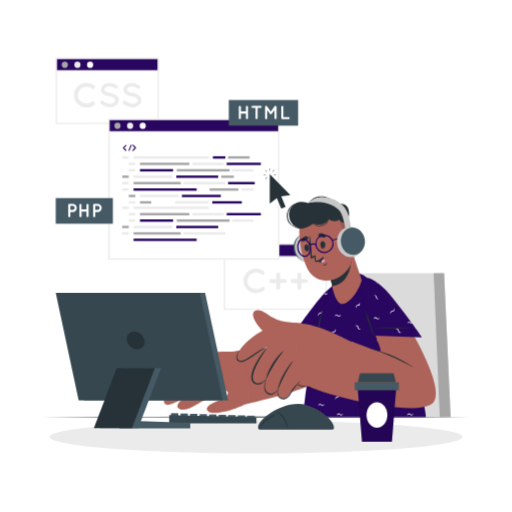
t = 0.00 s
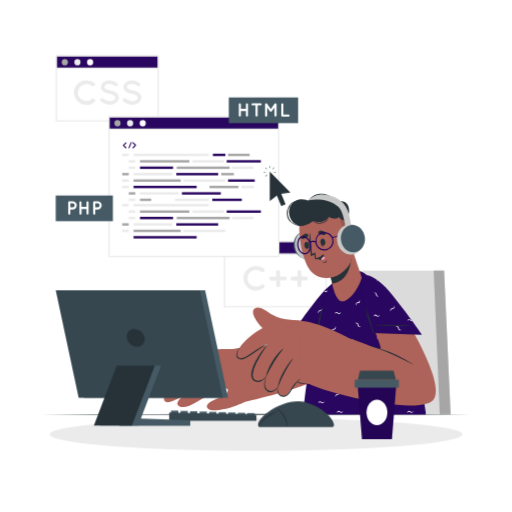
t = 0.75 s
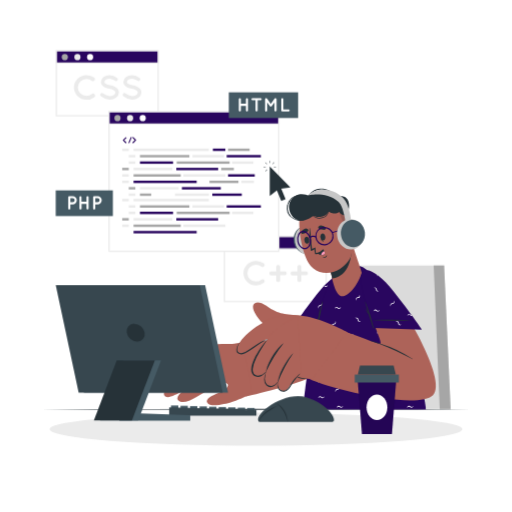
t = 2.25 s
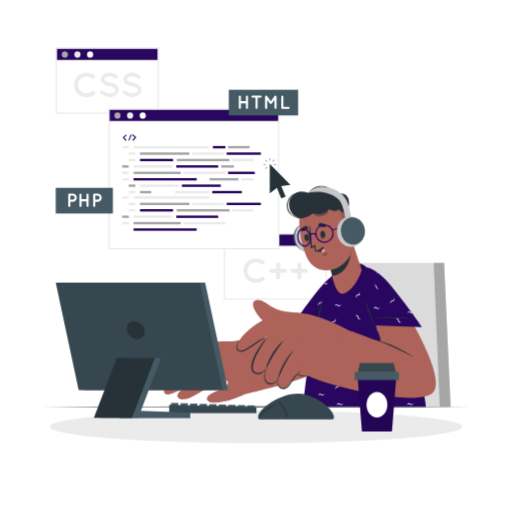
t = 3.00 s
t = 3.75 s: frame unchanged from t = 2.25 s, image omitted
t = 5.25 s: frame unchanged from t = 0.75 s, image omitted

The animated SVG that drew these frames (rendered in a browser with its animation timeline set to each time). Animation: 1 CSS @keyframes rule; one cycle of 6.00 s, repeats indefinitely.

<svg class="animated" id="freepik_stories-programmer" xmlns="http://www.w3.org/2000/svg" viewBox="0 0 500 500" version="1.1" xmlns:xlink="http://www.w3.org/1999/xlink" xmlns:svgjs="http://svgjs.com/svgjs"><style>svg#freepik_stories-programmer:not(.animated) .animable {opacity: 0;}svg#freepik_stories-programmer.animated #freepik--Shadow--inject-620 {animation: 6s Infinite  linear floating;animation-delay: 0s;}svg#freepik_stories-programmer.animated #freepik--Chair--inject-620 {animation: 6s Infinite  linear floating;animation-delay: 0s;}svg#freepik_stories-programmer.animated #freepik--Desk--inject-620 {animation: 6s Infinite  linear floating;animation-delay: 0s;}svg#freepik_stories-programmer.animated #freepik--Screens--inject-620 {animation: 6s Infinite  linear floating;animation-delay: 0s;}svg#freepik_stories-programmer.animated #freepik--Character--inject-620 {animation: 6s Infinite  linear floating;animation-delay: 0s;}svg#freepik_stories-programmer.animated #freepik--Device--inject-620 {animation: 6s Infinite  linear floating;animation-delay: 0s;}svg#freepik_stories-programmer.animated #freepik--Coffee--inject-620 {animation: 6s Infinite  linear floating;animation-delay: 0s;}            @keyframes floating {                0% {                    opacity: 1;                    transform: translateY(0px);                }                50% {                    transform: translateY(-10px);                }                100% {                    opacity: 1;                    transform: translateY(0px);                }            }        </style><g id="freepik--Shadow--inject-620" class="animable animator-active" style="transform-origin: 250px 426.67px;"><ellipse cx="250" cy="426.67" rx="201.54" ry="16.06" style="fill: rgb(235, 235, 235); transform-origin: 250px 426.67px;" id="elw2bwynen0z" class="animable"></ellipse></g><g id="freepik--Chair--inject-620" class="animable animator-active" style="transform-origin: 379.48px 336.99px;"><polygon points="440.04 407.23 318.92 407.23 343.07 266.75 433.64 266.75 440.04 407.23" style="fill: rgb(219, 219, 219); transform-origin: 379.48px 336.99px;" id="elu0yendkgn3i" class="animable"></polygon><polygon points="440.04 407.23 429.42 407.23 423.46 266.75 433.64 266.75 440.04 407.23" style="fill: rgb(166, 166, 166); transform-origin: 431.75px 336.99px;" id="el1u3h28xczjx" class="animable"></polygon></g><g id="freepik--Desk--inject-620" class="animable animator-active" style="transform-origin: 250px 407.23px;"><polygon points="40.74 407.23 93.06 406.99 145.37 406.9 250 406.73 354.63 406.9 406.94 406.99 459.26 407.23 406.94 407.48 354.63 407.56 250 407.73 145.37 407.56 93.06 407.48 40.74 407.23" style="fill: rgb(38, 50, 56); transform-origin: 250px 407.23px;" id="elszv59jldpj" class="animable"></polygon></g><g id="freepik--Screens--inject-620" class="animable animator-active" style="transform-origin: 186.82px 179.55px;"><rect x="55.06" y="57.16" width="99.38" height="63.4" style="fill: rgb(255, 255, 255); transform-origin: 104.75px 88.86px;" id="elbx07lwisqc9" class="animable"></rect><path d="M155.06,121.18H54.43V56.53H155.06Zm-99.38-1.25h98.13V57.79H55.68Z" style="fill: rgb(235, 235, 235); transform-origin: 104.745px 88.855px;" id="elzwhbxpgc14" class="animable"></path><rect x="55.06" y="57.16" width="99.38" height="11.99" style="fill: rgb(41, 6, 95); transform-origin: 104.75px 63.155px;" id="elvj5h55pezr" class="animable"></rect><path d="M155.06,69.78H54.43V56.53H155.06ZM55.68,68.52h98.13V57.79H55.68Z" style="fill: rgb(235, 235, 235); transform-origin: 104.745px 63.155px;" id="el1552jz9l9a2" class="animable"></path><path d="M66.31,63.24a3,3,0,1,1-3-3A3,3,0,0,1,66.31,63.24Z" style="fill: rgb(166, 166, 166); transform-origin: 63.31px 63.24px;" id="elbcb5s6cfy37" class="animable"></path><path d="M78.63,63.24a3,3,0,1,1-3-3A3,3,0,0,1,78.63,63.24Z" style="fill: rgb(235, 235, 235); transform-origin: 75.63px 63.24px;" id="elv52f00ei5ze" class="animable"></path><path d="M91,63.24a3,3,0,1,1-3-3A3,3,0,0,1,91,63.24Z" style="fill: rgb(255, 255, 255); transform-origin: 88px 63.24px;" id="elwjj9qzr6fp" class="animable"></path><path d="M72.21,92.85a12.26,12.26,0,0,1,12.25-12,12.5,12.5,0,0,1,7.72,2.61,1.92,1.92,0,0,1-2.34,3,8.29,8.29,0,0,0-5.38-1.84,8.89,8.89,0,0,0-6,2.4A8.26,8.26,0,0,0,76,92.85a8.1,8.1,0,0,0,2.44,5.81,8.85,8.85,0,0,0,6,2.41,8.41,8.41,0,0,0,5.38-1.84,2,2,0,0,1,2.67.37,2,2,0,0,1-.33,2.67,12.5,12.5,0,0,1-7.72,2.61A12.21,12.21,0,0,1,72.21,92.85Z" style="fill: rgb(235, 235, 235); transform-origin: 82.5331px 92.865px;" id="elbpglcdezr4o" class="animable"></path><path d="M98.25,99.07a1.74,1.74,0,0,1,2.44-.24,10.87,10.87,0,0,0,6.38,2.57,7.21,7.21,0,0,0,4.17-1.23,3,3,0,0,0,1.44-2.41,1.94,1.94,0,0,0-.3-1.07,3.3,3.3,0,0,0-1-1,13.42,13.42,0,0,0-4.57-1.57h-.07a17.9,17.9,0,0,1-4.3-1.3,7.14,7.14,0,0,1-3.11-2.6,5.17,5.17,0,0,1-.77-2.74,6.21,6.21,0,0,1,2.67-4.88A9.92,9.92,0,0,1,107,80.83a13,13,0,0,1,7.28,2.68,1.72,1.72,0,0,1,.47,2.37,1.69,1.69,0,0,1-2.37.5c-1.71-1.14-3.34-2.14-5.38-2.14a6.44,6.44,0,0,0-3.74,1.13A2.68,2.68,0,0,0,102,87.48a1.57,1.57,0,0,0,.24.93,3,3,0,0,0,.9.87,11.39,11.39,0,0,0,4.17,1.47h.07a19.8,19.8,0,0,1,4.61,1.4,7.78,7.78,0,0,1,3.33,2.78,5.32,5.32,0,0,1,.81,2.83,6.47,6.47,0,0,1-2.88,5.18,10.42,10.42,0,0,1-6.17,1.9,14.31,14.31,0,0,1-8.55-3.34A1.76,1.76,0,0,1,98.25,99.07Z" style="fill: rgb(235, 235, 235); transform-origin: 107.009px 92.8354px;" id="el4azyp6y95yu" class="animable"></path><path d="M120.19,99.07a1.74,1.74,0,0,1,2.44-.24A10.81,10.81,0,0,0,129,101.4a7.24,7.24,0,0,0,4.18-1.23,3,3,0,0,0,1.43-2.41,1.94,1.94,0,0,0-.3-1.07,3.25,3.25,0,0,0-1-1,13.5,13.5,0,0,0-4.57-1.57h-.07a18.12,18.12,0,0,1-4.31-1.3,7.11,7.11,0,0,1-3.1-2.6,5.17,5.17,0,0,1-.77-2.74,6.18,6.18,0,0,1,2.67-4.88,9.92,9.92,0,0,1,5.78-1.77,13.06,13.06,0,0,1,7.28,2.68,1.72,1.72,0,0,1,.46,2.37,1.69,1.69,0,0,1-2.37.5c-1.7-1.14-3.34-2.14-5.37-2.14a6.41,6.41,0,0,0-3.74,1.13,2.68,2.68,0,0,0-1.27,2.11,1.65,1.65,0,0,0,.23.93,3.26,3.26,0,0,0,.9.87,11.45,11.45,0,0,0,4.18,1.47h.06a19.5,19.5,0,0,1,4.61,1.4,7.81,7.81,0,0,1,3.34,2.78,5.4,5.4,0,0,1,.8,2.83,6.46,6.46,0,0,1-2.87,5.18,10.47,10.47,0,0,1-6.18,1.9,14.37,14.37,0,0,1-8.55-3.34A1.77,1.77,0,0,1,120.19,99.07Z" style="fill: rgb(235, 235, 235); transform-origin: 128.937px 92.8353px;" id="el1zijzm267js" class="animable"></path><rect x="219.2" y="238.54" width="99.38" height="63.4" style="fill: rgb(255, 255, 255); transform-origin: 268.89px 270.24px;" id="elcga6bnrdhcd" class="animable"></rect><path d="M319.21,302.57H218.57V237.91H319.21Zm-99.38-1.26H318V239.17H219.83Z" style="fill: rgb(235, 235, 235); transform-origin: 268.89px 270.24px;" id="el3bckwo3boxc" class="animable"></path><rect x="219.2" y="238.54" width="99.38" height="11.99" style="fill: rgb(41, 6, 95); transform-origin: 268.89px 244.535px;" id="elx74pvu7mxuk" class="animable"></rect><path d="M319.21,251.16H218.57V237.91H319.21Zm-99.38-1.26H318V239.17H219.83Z" style="fill: rgb(235, 235, 235); transform-origin: 268.89px 244.535px;" id="elv98etcvht6k" class="animable"></path><path d="M230.46,244.62a3,3,0,1,1-3-3A3,3,0,0,1,230.46,244.62Z" style="fill: rgb(166, 166, 166); transform-origin: 227.46px 244.62px;" id="el32a313ki4li" class="animable"></path><path d="M242.78,244.62a3,3,0,1,1-3-3A3,3,0,0,1,242.78,244.62Z" style="fill: rgb(235, 235, 235); transform-origin: 239.78px 244.62px;" id="elwctx3olw4ko" class="animable"></path><path d="M255.1,244.62a3,3,0,1,1-3-3A3,3,0,0,1,255.1,244.62Z" style="fill: rgb(255, 255, 255); transform-origin: 252.1px 244.62px;" id="elqcen640s8c" class="animable"></path><path d="M237.76,274.24a12.25,12.25,0,0,1,12.25-12,12.49,12.49,0,0,1,7.72,2.6,2,2,0,0,1,.33,2.67,2,2,0,0,1-2.67.37A8.35,8.35,0,0,0,250,266a8.85,8.85,0,0,0-6,2.41,8.24,8.24,0,0,0-2.44,5.81,8.13,8.13,0,0,0,2.44,5.81,8.84,8.84,0,0,0,6,2.4,8.37,8.37,0,0,0,5.38-1.84,2,2,0,0,1,2.67.37,2,2,0,0,1-.33,2.67,12.5,12.5,0,0,1-7.72,2.61A12.21,12.21,0,0,1,237.76,274.24Z" style="fill: rgb(235, 235, 235); transform-origin: 248.093px 274.24px;" id="elkpknl54mrkc" class="animable"></path><path d="M269.78,276.34H265a1.84,1.84,0,1,1,0-3.67h4.74V268a1.9,1.9,0,1,1,3.8,0v4.64h4.75a1.84,1.84,0,0,1,0,3.67h-4.75V281a1.9,1.9,0,1,1-3.8,0Z" style="fill: rgb(235, 235, 235); transform-origin: 271.51px 274.5px;" id="elbnkxlyur35a" class="animable"></path><path d="M290.48,276.34h-4.74a1.84,1.84,0,1,1,0-3.67h4.74V268a1.88,1.88,0,0,1,1.9-1.91,1.91,1.91,0,0,1,1.91,1.91v4.64H299a1.84,1.84,0,0,1,0,3.67h-4.74V281a1.91,1.91,0,0,1-1.91,1.91,1.88,1.88,0,0,1-1.9-1.91Z" style="fill: rgb(235, 235, 235); transform-origin: 292.235px 274.5px;" id="elehtop24sgei" class="animable"></path><rect x="106.49" y="116.73" width="165.74" height="136.11" style="fill: rgb(255, 255, 255); transform-origin: 189.36px 184.785px;" id="el71vgp8ftynj" class="animable"></rect><path d="M272.86,253.48h-167V116.11h167Zm-165.74-1.26H271.6V117.36H107.12Z" style="fill: rgb(235, 235, 235); transform-origin: 189.36px 184.795px;" id="elsas9ibptw5" class="animable"></path><rect x="106.49" y="116.73" width="165.74" height="11.99" style="fill: rgb(41, 6, 95); transform-origin: 189.36px 122.725px;" id="elf2h025in5hk" class="animable"></rect><path d="M272.86,129.35h-167V116.11h167Zm-165.74-1.26H271.6V117.36H107.12Z" style="fill: rgb(235, 235, 235); transform-origin: 189.36px 122.73px;" id="elih0wwulo2t" class="animable"></path><path d="M117.74,122.82a3,3,0,1,1-3-3A3,3,0,0,1,117.74,122.82Z" style="fill: rgb(166, 166, 166); transform-origin: 114.74px 122.82px;" id="elucu7omcaj1" class="animable"></path><path d="M130.06,122.82a3,3,0,1,1-3-3A3,3,0,0,1,130.06,122.82Z" style="fill: rgb(235, 235, 235); transform-origin: 127.06px 122.82px;" id="el2t1ncv4j8d7" class="animable"></path><path d="M142.39,122.82a3,3,0,1,1-3-3A3,3,0,0,1,142.39,122.82Z" style="fill: rgb(255, 255, 255); transform-origin: 139.39px 122.82px;" id="eli7t1v6h1w6b" class="animable"></path><rect x="119.35" y="152.57" width="6.41" height="2.34" style="fill: rgb(235, 235, 235); transform-origin: 122.555px 153.74px;" id="eljiyrriovgf9" class="animable"></rect><rect x="130.43" y="152.57" width="73.53" height="2.34" style="fill: rgb(235, 235, 235); transform-origin: 167.195px 153.74px;" id="el2qmckq4z9xl" class="animable"></rect><rect x="207.9" y="152.57" width="12.17" height="2.34" style="fill: rgb(41, 6, 95); transform-origin: 213.985px 153.74px;" id="eljicbff5kjxj" class="animable"></rect><rect x="235.74" y="183.9" width="12.18" height="2.34" style="fill: rgb(235, 235, 235); transform-origin: 241.83px 185.07px;" id="el67tfrqviym2" class="animable"></rect><rect x="222.72" y="152.57" width="21.05" height="2.34" style="fill: rgb(166, 166, 166); transform-origin: 233.245px 153.74px;" id="elvbzwpx2t0m" class="animable"></rect><rect x="125.76" y="158.84" width="6.41" height="2.34" style="fill: rgb(235, 235, 235); transform-origin: 128.965px 160.01px;" id="elafmrtf3m7ti" class="animable"></rect><rect x="136.68" y="158.84" width="48.25" height="2.34" style="fill: rgb(166, 166, 166); transform-origin: 160.805px 160.01px;" id="ela80137vgfdt" class="animable"></rect><rect x="204.6" y="183.9" width="28.25" height="2.34" style="fill: rgb(166, 166, 166); transform-origin: 218.725px 185.07px;" id="elo8fbdvsw5lb" class="animable"></rect><rect x="130.43" y="177.64" width="46.09" height="2.34" style="fill: rgb(166, 166, 166); transform-origin: 153.475px 178.81px;" id="elzsxmhpu8m7" class="animable"></rect><rect x="136.68" y="165.1" width="32.33" height="2.34" style="fill: rgb(41, 6, 95); transform-origin: 152.845px 166.27px;" id="elbjhp4wzre8t" class="animable"></rect><rect x="216.04" y="171.37" width="12.33" height="2.34" style="fill: rgb(166, 166, 166); transform-origin: 222.205px 172.54px;" id="elv28x9g7zzcc" class="animable"></rect><rect x="172.6" y="165.1" width="51.63" height="2.34" style="fill: rgb(166, 166, 166); transform-origin: 198.415px 166.27px;" id="elzfyp02x6b5d" class="animable"></rect><rect x="130.43" y="183.9" width="61.63" height="2.34" style="fill: rgb(41, 6, 95); transform-origin: 161.245px 185.07px;" id="eltb4dot7sl8b" class="animable"></rect><rect x="221.36" y="158.84" width="33.4" height="2.34" style="fill: rgb(41, 6, 95); transform-origin: 238.06px 160.01px;" id="el9kfvylrihkb" class="animable"></rect><rect x="187.96" y="158.84" width="30.75" height="2.34" style="fill: rgb(235, 235, 235); transform-origin: 203.335px 160.01px;" id="elv8m7qqm2n2" class="animable"></rect><rect x="226.66" y="165.1" width="20.75" height="2.34" style="fill: rgb(235, 235, 235); transform-origin: 237.035px 166.27px;" id="eludaydhp1aph" class="animable"></rect><rect x="125.76" y="165.1" width="6.41" height="2.34" style="fill: rgb(235, 235, 235); transform-origin: 128.965px 166.27px;" id="elkz5o5ok41pq" class="animable"></rect><rect x="119.35" y="171.37" width="6.41" height="2.34" style="fill: rgb(166, 166, 166); transform-origin: 122.555px 172.54px;" id="elndllrpfgrz" class="animable"></rect><rect x="130.43" y="171.37" width="37.88" height="2.34" style="fill: rgb(235, 235, 235); transform-origin: 149.37px 172.54px;" id="eli6r8m5vt77k" class="animable"></rect><rect x="136.68" y="190.17" width="37.88" height="2.34" style="fill: rgb(235, 235, 235); transform-origin: 155.62px 191.34px;" id="elmjgb123gubm" class="animable"></rect><rect x="207.32" y="196.44" width="28.8" height="2.34" style="fill: rgb(41, 6, 95); transform-origin: 221.72px 197.61px;" id="el98xujku5p19" class="animable"></rect><rect x="177.64" y="190.17" width="37.99" height="2.34" style="fill: rgb(41, 6, 95); transform-origin: 196.635px 191.34px;" id="el8ncq33lm50n" class="animable"></rect><rect x="170.94" y="196.44" width="33.07" height="2.34" style="fill: rgb(235, 235, 235); transform-origin: 187.475px 197.61px;" id="els24729blhcb" class="animable"></rect><rect x="136.68" y="196.44" width="10.97" height="2.34" style="fill: rgb(166, 166, 166); transform-origin: 142.165px 197.61px;" id="elezhavxotjlh" class="animable"></rect><rect x="179.13" y="177.64" width="40.94" height="2.34" style="fill: rgb(235, 235, 235); transform-origin: 199.6px 178.81px;" id="el7ltcyqqjvt" class="animable"></rect><rect x="222.72" y="177.64" width="26.05" height="2.34" style="fill: rgb(41, 6, 95); transform-origin: 235.745px 178.81px;" id="elmj9qurzloek" class="animable"></rect><rect x="172.16" y="171.37" width="40.89" height="2.34" style="fill: rgb(41, 6, 95); transform-origin: 192.605px 172.54px;" id="eltaqz7mkuph" class="animable"></rect><rect x="119.35" y="177.64" width="6.41" height="2.34" style="fill: rgb(235, 235, 235); transform-origin: 122.555px 178.81px;" id="elhs3c93yppb" class="animable"></rect><rect x="119.35" y="183.9" width="6.41" height="2.34" style="fill: rgb(235, 235, 235); transform-origin: 122.555px 185.07px;" id="eldm050ieed4v" class="animable"></rect><rect x="125.76" y="190.17" width="6.41" height="2.34" style="fill: rgb(166, 166, 166); transform-origin: 128.965px 191.34px;" id="el6p9iau1b1nn" class="animable"></rect><rect x="125.76" y="196.44" width="6.41" height="2.34" style="fill: rgb(235, 235, 235); transform-origin: 128.965px 197.61px;" id="el3z29zg047no" class="animable"></rect><rect x="119.35" y="201.68" width="6.41" height="2.34" style="fill: rgb(235, 235, 235); transform-origin: 122.555px 202.85px;" id="elsf2h1kv8lj" class="animable"></rect><rect x="130.43" y="201.68" width="73.53" height="2.34" style="fill: rgb(235, 235, 235); transform-origin: 167.195px 202.85px;" id="elqps6ckj7fc" class="animable"></rect><rect x="125.76" y="207.95" width="6.41" height="2.34" style="fill: rgb(235, 235, 235); transform-origin: 128.965px 209.12px;" id="elr4ac7jyx36i" class="animable"></rect><rect x="136.68" y="207.95" width="48.25" height="2.34" style="fill: rgb(166, 166, 166); transform-origin: 160.805px 209.12px;" id="elukvei6347i" class="animable"></rect><rect x="130.43" y="226.75" width="46.09" height="2.34" style="fill: rgb(166, 166, 166); transform-origin: 153.475px 227.92px;" id="ellzwfnclyur" class="animable"></rect><rect x="136.68" y="214.22" width="32.33" height="2.34" style="fill: rgb(41, 6, 95); transform-origin: 152.845px 215.39px;" id="elo2btx8kxtr" class="animable"></rect><rect x="172.6" y="214.22" width="51.63" height="2.34" style="fill: rgb(166, 166, 166); transform-origin: 198.415px 215.39px;" id="el7v22jxmorf7" class="animable"></rect><rect x="130.43" y="233.01" width="61.63" height="2.34" style="fill: rgb(41, 6, 95); transform-origin: 161.245px 234.18px;" id="elxzahszu0nb" class="animable"></rect><rect x="221.36" y="207.95" width="33.4" height="2.34" style="fill: rgb(41, 6, 95); transform-origin: 238.06px 209.12px;" id="elwf9afu4l89" class="animable"></rect><rect x="187.96" y="207.95" width="30.75" height="2.34" style="fill: rgb(235, 235, 235); transform-origin: 203.335px 209.12px;" id="el5p0jxcf6iw8" class="animable"></rect><rect x="226.66" y="214.22" width="20.75" height="2.34" style="fill: rgb(235, 235, 235); transform-origin: 237.035px 215.39px;" id="ele4vdrjyd54p" class="animable"></rect><rect x="125.76" y="214.22" width="6.41" height="2.34" style="fill: rgb(235, 235, 235); transform-origin: 128.965px 215.39px;" id="elmurbmwvvnuc" class="animable"></rect><rect x="119.35" y="220.48" width="6.41" height="2.34" style="fill: rgb(166, 166, 166); transform-origin: 122.555px 221.65px;" id="el9nc10d6evxe" class="animable"></rect><rect x="130.43" y="220.48" width="37.88" height="2.34" style="fill: rgb(235, 235, 235); transform-origin: 149.37px 221.65px;" id="elpyegijs3zrf" class="animable"></rect><rect x="179.13" y="226.75" width="40.94" height="2.34" style="fill: rgb(235, 235, 235); transform-origin: 199.6px 227.92px;" id="el4zak1w43i1c" class="animable"></rect><rect x="172.16" y="220.48" width="40.89" height="2.34" style="fill: rgb(41, 6, 95); transform-origin: 192.605px 221.65px;" id="el3g5dkpos2sx" class="animable"></rect><rect x="119.35" y="226.75" width="6.41" height="2.34" style="fill: rgb(235, 235, 235); transform-origin: 122.555px 227.92px;" id="eluwp4my2y0hk" class="animable"></rect><path d="M123.31,146.41a.56.56,0,0,1,0,.79.57.57,0,0,1-.79,0l-2.47-2.51a.08.08,0,0,1,0-.05l0,0a.21.21,0,0,1,0-.07l0,0a.15.15,0,0,1,0-.06s0,0,0,0v-.06s0,0,0-.06,0,0,0,0v-.06s0,0,0,0a.2.2,0,0,1,0-.07h0s0-.07,0-.08,0,0,0,0a.12.12,0,0,1,.06-.06l2.47-2.51a.57.57,0,0,1,.79,0,.56.56,0,0,1,0,.79l-2.08,2.1Z" style="fill: rgb(41, 6, 95); transform-origin: 121.79px 144.405px;" id="elyjl2fd0jgf" class="animable"></path><path d="M125.55,146.69l2.16-5.13a.48.48,0,1,1,.89.37l-2.16,5.14a.49.49,0,0,1-.45.29.35.35,0,0,1-.17,0A.47.47,0,0,1,125.55,146.69Z" style="fill: rgb(41, 6, 95); transform-origin: 127.065px 144.317px;" id="elndwxcui83b" class="animable"></path><path d="M132.85,144.62h0a.17.17,0,0,1-.06.06l-2.47,2.51a.61.61,0,0,1-.4.16.57.57,0,0,1-.39-.16.56.56,0,0,1,0-.79l2.08-2.11-2.08-2.1a.56.56,0,0,1,0-.79.57.57,0,0,1,.79,0l2.47,2.51a.12.12,0,0,1,.06.06s0,0,0,0a.35.35,0,0,1,.05.08h0a.26.26,0,0,0,0,.08s0,0,0,0v.06s0,0,0,0v.12s0,0,0,0a.41.41,0,0,0,0,.08v0Z" style="fill: rgb(41, 6, 95); transform-origin: 131.133px 144.295px;" id="elzjvzziwol8" class="animable"></path><rect x="223.43" y="97.65" width="67.7" height="25.07" style="fill: rgb(69, 90, 100); transform-origin: 257.28px 110.185px;" id="elqyx4ef61myn" class="animable"></rect><path d="M233.2,115.38V104.26a1,1,0,0,1,1-1,1,1,0,0,1,1.06,1v4.52h4.88v-4.52a1,1,0,0,1,1-1,1,1,0,0,1,1.06,1v11.12a1,1,0,0,1-1.06,1,1,1,0,0,1-1-1v-4.52h-4.88v4.52a1,1,0,0,1-1.06,1A1,1,0,0,1,233.2,115.38Z" style="fill: rgb(255, 255, 255); transform-origin: 237.7px 109.82px;" id="eliksw5vjeyxp" class="animable"></path><path d="M254.62,105.32h-3v10.06a1,1,0,1,1-2.08,0V105.32h-3a1,1,0,0,1-1-1.06,1,1,0,0,1,1-1h8a1,1,0,0,1,1,1A1.06,1.06,0,0,1,254.62,105.32Z" style="fill: rgb(255, 255, 255); transform-origin: 250.539px 109.84px;" id="eldaibxgui92g" class="animable"></path><path d="M270.11,104.26v11.12a1.07,1.07,0,0,1-1.06,1,1,1,0,0,1-1-1v-7.93l-2.72,3.77a1,1,0,0,1-.84.43h0a1.08,1.08,0,0,1-.87-.43l-2.69-3.77v7.93a1,1,0,0,1-2.09,0V104.26a1,1,0,0,1,1-1h.06a1,1,0,0,1,.83.43l3.75,5.2,3.75-5.2a1,1,0,0,1,.85-.43h0A1.07,1.07,0,0,1,270.11,104.26Z" style="fill: rgb(255, 255, 255); transform-origin: 264.475px 109.842px;" id="elx77rbmpmkc" class="animable"></path><path d="M274.67,115.38V104.26a1,1,0,0,1,1-1,1,1,0,0,1,1.05,1v10.06h5.11a1.05,1.05,0,0,1,0,2.1h-6.16A1,1,0,0,1,274.67,115.38Z" style="fill: rgb(255, 255, 255); transform-origin: 278.775px 109.839px;" id="eluz68rmd72e" class="animable"></path><rect x="54.43" y="193.41" width="55.79" height="25.07" style="fill: rgb(69, 90, 100); transform-origin: 82.325px 205.945px;" id="elired6wa9m5j" class="animable"></rect><path d="M71,207.06H68.71v4.09a1,1,0,0,1-2.09,0V200a1,1,0,0,1,1-1H71a4,4,0,1,1,0,8.06ZM68.71,205H71a1.94,1.94,0,1,0,0-3.88H68.71Z" style="fill: rgb(255, 255, 255); transform-origin: 70.825px 205.597px;" id="elqjgpt44uq8" class="animable"></path><path d="M77.6,211.15V200a1,1,0,0,1,1-1,1,1,0,0,1,1,1v4.52h4.88V200a1,1,0,0,1,1-1,1,1,0,0,1,1.06,1v11.12a1,1,0,0,1-1.06,1,1,1,0,0,1-1-1v-4.52H79.69v4.52a1,1,0,0,1-1,1A1,1,0,0,1,77.6,211.15Z" style="fill: rgb(255, 255, 255); transform-origin: 82.07px 205.561px;" id="elcv5xaq3mvnm" class="animable"></path><path d="M95.37,207.06H93.05v4.09a1,1,0,0,1-2.09,0V200a1,1,0,0,1,1-1h3.37a4,4,0,1,1,0,8.06ZM93.05,205h2.32a1.94,1.94,0,1,0,0-3.88H93.05Z" style="fill: rgb(255, 255, 255); transform-origin: 95.16px 205.597px;" id="elz2g1ryqia2f" class="animable"></path><polygon points="274.67 191.78 278.9 202 274.67 203.75 270.42 193.46 263.43 198.88 263.43 170.09 283.59 190.45 274.67 191.78" style="fill: rgb(38, 50, 56); transform-origin: 273.51px 186.92px;" id="eld624qu3jo66" class="animable"></polygon><path d="M263.43,167a3.94,3.94,0,0,1-.26-1.45,3.71,3.71,0,0,1,.26-1.45,3.7,3.7,0,0,1,.25,1.45A3.92,3.92,0,0,1,263.43,167Z" style="fill: rgb(38, 50, 56); transform-origin: 263.425px 165.55px;" id="elrzad9aftnzm" class="animable"></path><path d="M260.93,168a4,4,0,0,1-1.2-.84,3.6,3.6,0,0,1-.84-1.21,3.84,3.84,0,0,1,1.2.85A3.56,3.56,0,0,1,260.93,168Z" style="fill: rgb(38, 50, 56); transform-origin: 259.91px 166.975px;" id="elxugyk3dcy6" class="animable"></path><path d="M259.9,170.47a4.15,4.15,0,0,1-2.89,0,4.3,4.3,0,0,1,2.89,0Z" style="fill: rgb(38, 50, 56); transform-origin: 258.455px 170.475px;" id="eltg43dn3u76j" class="animable"></path><path d="M260.93,173a3.56,3.56,0,0,1-.84,1.2,3.84,3.84,0,0,1-1.2.85,3.6,3.6,0,0,1,.84-1.21A4,4,0,0,1,260.93,173Z" style="fill: rgb(38, 50, 56); transform-origin: 259.91px 174.025px;" id="el8i52puquu6w" class="animable"></path><path d="M267,170.47a4.33,4.33,0,0,1,2.9,0,4.17,4.17,0,0,1-2.9,0Z" style="fill: rgb(38, 50, 56); transform-origin: 268.45px 170.475px;" id="elz34rkm2jlzf" class="animable"></path><path d="M265.92,168a3.86,3.86,0,0,1,.84-1.2,3.77,3.77,0,0,1,1.21-.85,4.15,4.15,0,0,1-2.05,2Z" style="fill: rgb(38, 50, 56); transform-origin: 266.945px 166.975px;" id="elwwicqksax1a" class="animable"></path></g><g id="freepik--Character--inject-620" class="animable animator-active" style="transform-origin: 289.82px 299.472px;"><path d="M339.37,290.42C331.66,324,316.05,366.51,304,375.09c-9.72,6.92-60.75,19.1-63.59,19.41-7.05.71-21-49.05-13.66-51.07,9.21-2.55,52.93-3.91,55.42-6.46s18.49-24.22,36.51-49.19C331.1,270.53,344.15,269.59,339.37,290.42Z" style="fill: rgb(173, 99, 89); transform-origin: 282.528px 334.66px;" id="elxyzrrdzh35q" class="animable"></path><path d="M246.05,391.77c-.84.42-12.75,6.41-20.12,8.55-5.49,1.59-21.44,5.75-23.79-.12-1.61-4,7.47-7.56,13.84-10.22,3.36-1.39,7.5-4.91,6.51-7.06-1.73-3.78-10.37,0-16.05,3.31-11,6.39-25.63,17.88-32.34,12.3-2.53-2.1.41-5.94,4.72-9.7-7,4.38-14.45,8-17.36,5.75-1.66-1.27-1.74-3-.81-5-2.16.7-4.07.56-5.4-.84-2.27-2.38-1.17-5.89,1.32-9.49a2.71,2.71,0,0,1-2.06-1.36c-4.82-7.34,19.27-28.41,27.61-30.38,24.51-5.83,50.58-3.7,50.58-3.7C242.33,351.5,246.07,391.75,246.05,391.77Z" style="fill: rgb(173, 99, 89); transform-origin: 199.964px 373.335px;" id="el5mn1n4xefp" class="animable"></path><path d="M210,369.2a41.48,41.48,0,0,0-16.35,6.29c-6.22,4.11-10.34,8.91-15.55,13.74a.15.15,0,0,0,.19.22c2.48-2.3,12.78-10.94,15.44-12.9A39.57,39.57,0,0,1,210,369.3C210.09,369.29,210.07,369.19,210,369.2Z" style="fill: rgb(38, 50, 56); transform-origin: 194.067px 379.333px;" id="elr2gelydcc5d" class="animable"></path><path d="M205.44,358.8c-6.44,1.76-13,3.54-19,6.59-6.55,3.33-11.67,8.77-16.7,14q-4.54,4.71-8.86,9.63c-.12.13.06.35.19.21q7.66-8.1,15.81-15.74a52.51,52.51,0,0,1,17.35-10.94c3.69-1.4,7.47-2.52,11.25-3.64C205.53,358.89,205.51,358.78,205.44,358.8Z" style="fill: rgb(38, 50, 56); transform-origin: 183.174px 374.036px;" id="el11aub72baov" class="animable"></path><path d="M198.56,349.7c-6.26,1.29-11.72,2.39-17.27,5.74-7.33,4.44-14.42,11.92-16.9,14.58-2.75,2.93-5.39,6-8,9-.11.12.11.31.22.18a209,209,0,0,1,19.09-18.91,41.55,41.55,0,0,1,10.68-6.94,73.46,73.46,0,0,1,12.18-3.61S198.58,349.7,198.56,349.7Z" style="fill: rgb(38, 50, 56); transform-origin: 177.464px 364.472px;" id="eldvrn1y66bsa" class="animable"></path><path d="M282.54,332.07l47-2s8.54-23.31,11.68-44-14.49-13.27-31.94,9S282.54,332.07,282.54,332.07Z" style="fill: rgb(41, 6, 95); transform-origin: 312.063px 302.976px;" id="eljsk3y6a6e9" class="animable"></path><path d="M297.93,318c.32-.09.64-.12,1-.19a1.91,1.91,0,0,1,2.32,1.86,1.49,1.49,0,0,0,.69,1.29,1.72,1.72,0,0,0,.79.27c.32.06.64.1,1,.19-.32.09-.64.13-1,.2a1.82,1.82,0,0,1-1.07-.11,2,2,0,0,1-1.2-1.82,1.46,1.46,0,0,0-.73-1.25,1.75,1.75,0,0,0-.8-.24C298.57,318.14,298.25,318.1,297.93,318ZM331,289.44a1.89,1.89,0,0,1,.81.25,1.48,1.48,0,0,1,.73,1.25,2,2,0,0,0,1.2,1.82,1.81,1.81,0,0,0,1.07.1c.32-.06.64-.1,1-.19-.32-.09-.64-.13-1-.19a1.68,1.68,0,0,1-.79-.27,1.52,1.52,0,0,1-.69-1.29,2,2,0,0,0-1.26-1.79,2,2,0,0,0-1.07-.07c-.32.06-.64.1-.95.19C330.37,289.34,330.69,289.38,331,289.44Zm1.2,18.33a1.81,1.81,0,0,1-.75.39,1.45,1.45,0,0,1-1.39-.36,2,2,0,0,0-2.14-.45,1.9,1.9,0,0,0-.83.69c-.18.27-.38.52-.54.81.29-.16.54-.36.81-.54a1.87,1.87,0,0,1,.75-.37,1.51,1.51,0,0,1,1.4.43,1.92,1.92,0,0,0,3-.33c.18-.27.38-.53.54-.82C332.73,307.39,332.48,307.59,332.21,307.77Zm-12.78-21.38a2,2,0,0,1-.75.4,1.5,1.5,0,0,1-1.4-.37l-.25-.22c-.19.19-.37.38-.55.58a1.26,1.26,0,0,1,.26.21,2,2,0,0,0,2.16.38,1.92,1.92,0,0,0,.8-.71c.18-.27.38-.52.54-.81C320,286,319.7,286.21,319.43,286.39ZM314.11,304a1.93,1.93,0,0,1-.24.81,1.5,1.5,0,0,1-1.25.73,2,2,0,0,0-1.83,1.2,1.87,1.87,0,0,0-.1,1.06c.07.32.1.64.19,1,.09-.32.13-.64.2-1a1.89,1.89,0,0,1,.26-.79,1.51,1.51,0,0,1,1.29-.68,2,2,0,0,0,1.8-1.26,2.09,2.09,0,0,0,.07-1.07c-.07-.32-.11-.64-.2-1C314.21,303.36,314.18,303.68,314.11,304Zm13.46,17.91a1.8,1.8,0,0,1-.24.81,1.48,1.48,0,0,1-1.25.73,2,2,0,0,0-1.82,1.19,1.83,1.83,0,0,0-.11,1.07c.07.32.11.64.2,1,.09-.32.13-.64.19-1a1.77,1.77,0,0,1,.27-.79,1.49,1.49,0,0,1,1.29-.68,2,2,0,0,0,1.79-1.26,2,2,0,0,0,.07-1.07c-.06-.32-.1-.64-.19-1C327.68,321.27,327.64,321.59,327.57,321.91Z" style="fill: rgb(255, 255, 255); transform-origin: 316.87px 306.28px;" id="eluk2xgoga74" class="animable"></path><path d="M331.17,319.87c-10.17-.26-20.37.19-30.54.84q-4.32.29-8.62.76c-.08,0-.09.13,0,.13,5.08,0,10.16-.17,15.24-.32s10.2-.36,15.29-.65c2.88-.17,5.75-.34,8.62-.57C331.29,320.05,331.3,319.87,331.17,319.87Z" style="fill: rgb(38, 50, 56); transform-origin: 311.604px 320.698px;" id="elqu4ym4zka7h" class="animable"></path><path d="M295.73,407.23h120c1.32-2.42-18.36-107.57-58.84-137.18-9-6.56-24.91-2.34-29.34,4.05C305.31,306.2,295.73,407.23,295.73,407.23Z" style="fill: rgb(41, 6, 95); transform-origin: 355.761px 336.992px;" id="elbwf1o58widk" class="animable"></path><path d="M346.64,318c.32-.09.64-.12,1-.19a1.91,1.91,0,0,1,2.32,1.86,1.49,1.49,0,0,0,.69,1.29,1.77,1.77,0,0,0,.79.27c.32.06.64.1,1,.19-.32.09-.64.13-1,.2a1.83,1.83,0,0,1-1.07-.11,2,2,0,0,1-1.2-1.82,1.46,1.46,0,0,0-.73-1.25,1.72,1.72,0,0,0-.8-.24C347.28,318.14,347,318.1,346.64,318Zm18.65,63.47a1.84,1.84,0,0,1,.8.25,1.45,1.45,0,0,1,.73,1.24,2,2,0,0,0,1.2,1.83,1.9,1.9,0,0,0,1.07.1c.32-.06.64-.1,1-.19-.32-.09-.64-.13-1-.2a1.65,1.65,0,0,1-.79-.26,1.52,1.52,0,0,1-.69-1.29,1.94,1.94,0,0,0-1.26-1.79,1.86,1.86,0,0,0-1.06-.07c-.32.06-.64.1-1,.19C364.65,381.38,365,381.42,365.29,381.48Zm22-59.85a1.75,1.75,0,0,1,.8.24,1.46,1.46,0,0,1,.73,1.25,2,2,0,0,0,1.2,1.82,1.82,1.82,0,0,0,1.07.11c.32-.07.64-.11,1-.2-.32-.09-.64-.13-1-.19a1.72,1.72,0,0,1-.79-.27,1.49,1.49,0,0,1-.69-1.29,1.91,1.91,0,0,0-2.32-1.86c-.32.07-.64.1-1,.19C386.67,321.52,387,321.56,387.31,321.63ZM331,289.44a1.89,1.89,0,0,1,.81.25,1.48,1.48,0,0,1,.73,1.25,2,2,0,0,0,1.2,1.82,1.81,1.81,0,0,0,1.07.1c.32-.06.64-.1,1-.19-.32-.09-.64-.13-1-.19a1.68,1.68,0,0,1-.79-.27,1.52,1.52,0,0,1-.69-1.29,2,2,0,0,0-1.26-1.79,2,2,0,0,0-1.07-.07c-.32.06-.64.1-.95.19C330.37,289.34,330.69,289.38,331,289.44Zm34.65-.72a1.93,1.93,0,0,1,.81.24,1.5,1.5,0,0,1,.73,1.25,2,2,0,0,0,1.2,1.83,1.9,1.9,0,0,0,1.07.1c.31-.07.63-.11.95-.19-.32-.09-.64-.13-.95-.2a1.89,1.89,0,0,1-.8-.26,1.51,1.51,0,0,1-.68-1.29,2,2,0,0,0-1.26-1.8,2,2,0,0,0-1.07-.07c-.32.07-.64.11-1,.2C365,288.61,365.34,288.65,365.66,288.72Zm-43.15,56a1.93,1.93,0,0,1,.81.24,1.49,1.49,0,0,1,.72,1.25,2,2,0,0,0,1.2,1.83,1.9,1.9,0,0,0,1.07.1c.32-.06.64-.1,1-.19-.32-.09-.64-.13-1-.2a1.76,1.76,0,0,1-.79-.26,1.52,1.52,0,0,1-.69-1.29,1.93,1.93,0,0,0-1.26-1.79,1.85,1.85,0,0,0-1.06-.07c-.32.06-.64.1-1,.19C321.87,344.58,322.19,344.62,322.51,344.68Zm37.78,58a1.89,1.89,0,0,1,.81.24,1.5,1.5,0,0,1,.73,1.25A2,2,0,0,0,363,406a1.9,1.9,0,0,0,1.07.1c.32-.07.64-.11,1-.2-.32-.09-.64-.12-1-.19a1.68,1.68,0,0,1-.79-.27,1.49,1.49,0,0,1-.69-1.28,1.92,1.92,0,0,0-2.33-1.87c-.32.07-.63.11-1,.2C359.66,402.55,360,402.59,360.29,402.66Zm-18.6-31.15a1.8,1.8,0,0,1,.81.24,1.45,1.45,0,0,1,.72,1.25,2,2,0,0,0,1.2,1.82,1.83,1.83,0,0,0,1.07.11c.32-.07.64-.11,1-.2-.32-.09-.64-.13-1-.19a1.77,1.77,0,0,1-.79-.27A1.46,1.46,0,0,1,344,373a1.92,1.92,0,0,0-2.33-1.86c-.32.06-.64.1-1,.19C341.05,371.4,341.37,371.44,341.69,371.51Zm-42.6,31.93a1.77,1.77,0,0,1-.79-.27,1.46,1.46,0,0,1-.68-1.29,2,2,0,0,0-1.14-1.73c0,.26-.06.5-.08.74a1.38,1.38,0,0,1,.42,1,2,2,0,0,0,1.2,1.82,1.83,1.83,0,0,0,1.07.11c.32-.07.64-.11,1-.2C299.73,403.54,299.41,403.5,299.09,403.44Zm8.18-26.27a1.8,1.8,0,0,1,.81.24,1.48,1.48,0,0,1,.73,1.25,2,2,0,0,0,1.2,1.82,1.82,1.82,0,0,0,1.07.11c.32-.07.63-.11.95-.2-.32-.09-.63-.13-.95-.19a1.68,1.68,0,0,1-.79-.27,1.47,1.47,0,0,1-.69-1.29,2,2,0,0,0-1.26-1.79,2,2,0,0,0-1.07-.07c-.32.07-.64.1-1,.19C306.63,377.06,307,377.1,307.27,377.17Zm50.26-31.73a1.93,1.93,0,0,1,.81.25,1.48,1.48,0,0,1,.73,1.25,2,2,0,0,0,1.2,1.82,1.79,1.79,0,0,0,1.06.1c.32-.06.64-.1,1-.19-.32-.09-.64-.13-1-.19a1.77,1.77,0,0,1-.79-.27,1.51,1.51,0,0,1-.68-1.29,2,2,0,0,0-1.26-1.79,2,2,0,0,0-1.07-.07c-.32.06-.64.1-1,.19C356.89,345.34,357.21,345.38,357.53,345.44Zm44,42.66a1.88,1.88,0,0,1,.8.24,1.48,1.48,0,0,1,.73,1.25,2,2,0,0,0,1.2,1.83,1.9,1.9,0,0,0,1.07.1c.32-.07.64-.11,1-.2-.32-.09-.64-.12-1-.19a1.72,1.72,0,0,1-.79-.27,1.49,1.49,0,0,1-.69-1.28,1.91,1.91,0,0,0-2.32-1.87c-.32.07-.64.11-1,.2C400.91,388,401.23,388,401.55,388.1Zm-17.48-26a1.89,1.89,0,0,1,.81.24,1.5,1.5,0,0,1,.73,1.25,2,2,0,0,0,1.2,1.83,1.9,1.9,0,0,0,1.07.1c.32-.07.64-.1,1-.19-.32-.09-.64-.13-1-.2a1.68,1.68,0,0,1-.79-.26,1.52,1.52,0,0,1-.69-1.29,2,2,0,0,0-1.26-1.79,2,2,0,0,0-1.07-.08c-.32.07-.63.11-.95.2C383.44,362,383.75,362,384.07,362.06Zm-51.86-54.29a1.81,1.81,0,0,1-.75.39,1.45,1.45,0,0,1-1.39-.36,2,2,0,0,0-2.14-.45,1.9,1.9,0,0,0-.83.69c-.18.27-.38.52-.54.81.29-.16.54-.36.81-.54a1.87,1.87,0,0,1,.75-.37,1.51,1.51,0,0,1,1.4.43,1.92,1.92,0,0,0,3-.33c.18-.27.38-.53.54-.82C332.73,307.39,332.48,307.59,332.21,307.77ZM383.92,345a1.86,1.86,0,0,1-.74.4,1.5,1.5,0,0,1-1.4-.37,2,2,0,0,0-2.13-.44,1.88,1.88,0,0,0-.83.68c-.18.27-.38.52-.54.81.29-.16.54-.36.81-.54a1.81,1.81,0,0,1,.75-.37,1.49,1.49,0,0,1,1.39.43,1.93,1.93,0,0,0,3-.33c.18-.27.38-.52.54-.81C384.45,344.6,384.2,344.8,383.92,345Zm-32.27-69.29a1.87,1.87,0,0,1-.74.4,1.45,1.45,0,0,1-1.4-.37,2,2,0,0,0-2.14-.44,1.88,1.88,0,0,0-.83.68c-.18.28-.38.53-.54.82.29-.16.55-.36.82-.54a1.78,1.78,0,0,1,.74-.37,1.52,1.52,0,0,1,1.4.42,1.91,1.91,0,0,0,3-.32c.18-.28.38-.53.54-.82C352.18,275.32,351.92,275.51,351.65,275.69ZM351,296.22a1.89,1.89,0,0,1-.25.8,1.46,1.46,0,0,1-1.25.73,2,2,0,0,0-1.82,1.2,1.9,1.9,0,0,0-.11,1.07c.07.32.11.64.2,1,.09-.32.13-.64.19-1a1.72,1.72,0,0,1,.27-.79,1.52,1.52,0,0,1,1.29-.69,1.91,1.91,0,0,0,1.86-2.32c-.06-.32-.1-.64-.19-1C351.12,295.58,351.08,295.9,351,296.22Zm-7.62,56.22a1.89,1.89,0,0,1-.25.81,1.48,1.48,0,0,1-1.25.73,2,2,0,0,0-1.82,1.2,1.9,1.9,0,0,0-.1,1.07c.06.32.1.64.19,1,.09-.32.13-.64.2-1a1.58,1.58,0,0,1,.26-.79,1.52,1.52,0,0,1,1.29-.69,2,2,0,0,0,1.79-1.26,1.89,1.89,0,0,0,.07-1.07c-.06-.31-.1-.63-.19-.95C343.5,351.81,343.46,352.13,343.4,352.44Zm39.9-49h-.16a2,2,0,0,0-1.83,1.2,1.9,1.9,0,0,0-.1,1.07c.06.32.1.64.19,1,.09-.32.13-.64.2-1a1.72,1.72,0,0,1,.26-.79,1.52,1.52,0,0,1,1.29-.69,1.54,1.54,0,0,0,.52-.09ZM383,394.28a1.8,1.8,0,0,1-.24.81,1.48,1.48,0,0,1-1.25.73,2,2,0,0,0-1.82,1.2,1.9,1.9,0,0,0-.11,1.07c.07.32.11.64.2,1,.09-.31.13-.63.19-1a1.68,1.68,0,0,1,.27-.79,1.47,1.47,0,0,1,1.29-.69,2,2,0,0,0,1.79-1.26,2,2,0,0,0,.07-1.07c-.06-.32-.1-.64-.19-1C383.13,393.64,383.09,394,383,394.28Zm17.17-51a.3.3,0,0,1,0,.08,1.46,1.46,0,0,1-1.25.73,2,2,0,0,0-1.82,1.2,1.83,1.83,0,0,0-.11,1.07c.07.32.11.64.2,1,.09-.32.13-.64.19-1a1.77,1.77,0,0,1,.27-.79,1.49,1.49,0,0,1,1.29-.69,2,2,0,0,0,1.54-.79h0ZM312.4,354.46a1.84,1.84,0,0,1-.24.8,1.48,1.48,0,0,1-1.25.73,2,2,0,0,0-1.83,1.2,1.9,1.9,0,0,0-.1,1.07c.07.32.1.64.19,1,.09-.32.13-.64.2-1a1.84,1.84,0,0,1,.26-.79,1.52,1.52,0,0,1,1.29-.69,2,2,0,0,0,1.8-1.26,2.05,2.05,0,0,0,.07-1.06c-.07-.32-.11-.64-.2-1C312.5,353.82,312.47,354.14,312.4,354.46Zm2.11-50.39-.51,1.67a1.83,1.83,0,0,0,.43-.67A2,2,0,0,0,314.51,304.07Zm18-32.87a1.89,1.89,0,0,1-.25.81,1.48,1.48,0,0,1-1.25.73,2,2,0,0,0-1.82,1.2,1.9,1.9,0,0,0-.11,1.07c.07.32.11.64.2,1,.09-.32.13-.64.19-1a1.68,1.68,0,0,1,.27-.79,1.52,1.52,0,0,1,1.29-.69,2,2,0,0,0,1.79-1.26,2,2,0,0,0,.07-1.07c-.06-.31-.1-.63-.19-.95C332.62,270.57,332.58,270.89,332.52,271.2Zm-4.95,50.71a1.8,1.8,0,0,1-.24.81,1.48,1.48,0,0,1-1.25.73,2,2,0,0,0-1.82,1.19,1.83,1.83,0,0,0-.11,1.07c.07.32.11.64.2,1,.09-.32.13-.64.19-1a1.77,1.77,0,0,1,.27-.79,1.49,1.49,0,0,1,1.29-.68,2,2,0,0,0,1.79-1.26,2,2,0,0,0,.07-1.07c-.06-.32-.1-.64-.19-1C327.68,321.27,327.64,321.59,327.57,321.91Zm44.37,6.82a1.84,1.84,0,0,1-.24.8,1.48,1.48,0,0,1-1.25.73,2,2,0,0,0-1.83,1.2,1.9,1.9,0,0,0-.1,1.07c.07.32.1.64.19,1,.09-.32.13-.64.2-1a1.89,1.89,0,0,1,.26-.79,1.52,1.52,0,0,1,1.29-.69,2,2,0,0,0,1.8-1.26,2.05,2.05,0,0,0,.07-1.06c-.07-.32-.11-.64-.2-1C372,328.09,372,328.41,371.94,328.73Zm-41,56.94a1.84,1.84,0,0,1-.25.8,1.46,1.46,0,0,1-1.25.73,2,2,0,0,0-1.82,1.2,1.82,1.82,0,0,0-.1,1.07c.06.32.1.64.19,1,.09-.32.13-.64.19-1a1.77,1.77,0,0,1,.27-.79,1.52,1.52,0,0,1,1.29-.69,1.91,1.91,0,0,0,1.86-2.32c-.06-.32-.1-.64-.19-1C331,385,331,385.35,330.94,385.67Zm34.41-74.54a1.86,1.86,0,0,1,.74-.4,1.5,1.5,0,0,1,1.4.37,2,2,0,0,0,2.13.45,1.9,1.9,0,0,0,.83-.69c.18-.27.38-.52.54-.81-.29.16-.54.36-.81.54a1.81,1.81,0,0,1-.75.37,1.49,1.49,0,0,1-1.39-.43,1.93,1.93,0,0,0-3,.33c-.18.27-.38.52-.54.81C364.82,311.51,365.07,311.31,365.35,311.13Zm-25.89,23.44a1.81,1.81,0,0,1,.75-.39,1.47,1.47,0,0,1,1.4.36,2,2,0,0,0,2.13.45,1.9,1.9,0,0,0,.83-.69c.18-.27.38-.52.54-.81-.29.16-.54.36-.81.54a1.81,1.81,0,0,1-.75.37,1.52,1.52,0,0,1-1.4-.43,1.92,1.92,0,0,0-3,.33c-.18.27-.38.53-.54.82C338.94,335,339.19,334.75,339.46,334.57Zm-17.53,34.54a2,2,0,0,1,.74-.4,1.5,1.5,0,0,1,1.4.37,2,2,0,0,0,2.14.44,1.88,1.88,0,0,0,.83-.68c.18-.27.38-.53.54-.82-.29.17-.54.36-.82.54a1.57,1.57,0,0,1-.74.37,1.48,1.48,0,0,1-1.4-.42,2,2,0,0,0-2.16-.38,1.92,1.92,0,0,0-.8.71c-.18.27-.38.52-.54.81C321.41,369.49,321.66,369.29,321.93,369.11ZM329.51,405a1.84,1.84,0,0,1,.74-.39,1.47,1.47,0,0,1,1.4.36,2,2,0,0,0,2.14.45,1.9,1.9,0,0,0,.83-.69c.18-.27.38-.52.54-.81-.29.16-.54.36-.82.54a1.78,1.78,0,0,1-.74.37,1.5,1.5,0,0,1-1.4-.43,1.92,1.92,0,0,0-3,.33c-.18.27-.38.53-.54.81C329,405.37,329.24,405.17,329.51,405Zm33.93-39.43a1.86,1.86,0,0,1,.74-.4,1.5,1.5,0,0,1,1.4.37,2,2,0,0,0,2.14.44,1.85,1.85,0,0,0,.82-.68c.18-.27.38-.53.55-.82-.29.17-.55.36-.82.54a1.6,1.6,0,0,1-.75.37,1.46,1.46,0,0,1-1.39-.42,2,2,0,0,0-2.16-.38,1.89,1.89,0,0,0-.81.71c-.18.27-.37.52-.54.81C362.91,365.94,363.17,365.74,363.44,365.56Zm23.35,14.29a2,2,0,0,1,.74-.4,1.5,1.5,0,0,1,1.4.37,2,2,0,0,0,2.14.44,1.88,1.88,0,0,0,.83-.68c.18-.27.38-.52.54-.81-.29.16-.54.36-.82.54a1.78,1.78,0,0,1-.74.37,1.5,1.5,0,0,1-1.4-.43,1.92,1.92,0,0,0-3,.33c-.18.27-.38.52-.54.81C386.26,380.23,386.52,380,386.79,379.85ZM347.51,390.7a1.93,1.93,0,0,1,.74-.4,1.5,1.5,0,0,1,1.4.37,2,2,0,0,0,2.14.44,1.88,1.88,0,0,0,.83-.68c.18-.27.37-.53.54-.82-.29.17-.55.37-.82.55a1.76,1.76,0,0,1-.75.37,1.49,1.49,0,0,1-1.39-.43,2,2,0,0,0-2.16-.38,2,2,0,0,0-.8.71c-.18.27-.38.52-.55.81C347,391.08,347.24,390.88,347.51,390.7ZM398.17,405a1.84,1.84,0,0,1,.74-.39,1.47,1.47,0,0,1,1.4.36,2,2,0,0,0,2.14.45,1.9,1.9,0,0,0,.83-.69c.18-.27.38-.52.54-.81-.29.16-.54.36-.82.54a1.78,1.78,0,0,1-.74.37,1.51,1.51,0,0,1-1.4-.43,1.92,1.92,0,0,0-3,.33c-.18.27-.38.53-.54.81C397.65,405.37,397.9,405.17,398.17,405Zm9-38.84a1.46,1.46,0,0,1-.63-.38,1.92,1.92,0,0,0-3,.33c-.18.27-.38.52-.54.81.29-.16.54-.36.81-.54a2,2,0,0,1,.74-.4,1.5,1.5,0,0,1,1.4.37,2,2,0,0,0,1.39.59Zm-95.85,29.49a2,2,0,0,1,.74-.4,1.5,1.5,0,0,1,1.4.37,2,2,0,0,0,2.14.45,1.9,1.9,0,0,0,.83-.69c.18-.27.38-.52.54-.81-.29.16-.54.36-.82.54a1.78,1.78,0,0,1-.74.37,1.51,1.51,0,0,1-1.4-.43,1.92,1.92,0,0,0-3,.33c-.18.27-.38.53-.54.81C310.84,396,311.09,395.82,311.36,395.64Zm-2.89-60.25a1.75,1.75,0,0,1,.74-.4,1.45,1.45,0,0,1,1.4.37,2,2,0,0,0,2.14.44,1.85,1.85,0,0,0,.82-.68c.18-.28.38-.53.55-.82-.29.16-.55.36-.82.54a1.56,1.56,0,0,1-.75.37,1.48,1.48,0,0,1-1.39-.42,2,2,0,0,0-2.16-.38,1.94,1.94,0,0,0-.81.7c-.18.28-.37.53-.54.82C307.94,335.77,308.2,335.57,308.47,335.39Z" style="fill: rgb(255, 255, 255); transform-origin: 351.865px 338.193px;" id="el2h7v0cqn2nu" class="animable"></path><path d="M314.8,302.07q-1.65,6-3.2,12c.13-1.75.32-3.49.55-5.23,0-.1-.14-.15-.17,0a37.94,37.94,0,0,0-.71,6.55q-1.86,7.25-3.48,14.55c-2.05,9.33-3.88,18.74-5.4,28.17-.85,5.33-1.51,10.68-2.42,16,0,.1.14.14.16,0,.83-4.71,1.94-9.39,3-14.07s2-9.3,3-13.95c1.94-9.37,4-18.71,5.92-28.07,1.09-5.28,2.1-10.57,3.19-15.84A.2.2,0,0,0,314.8,302.07Z" style="fill: rgb(38, 50, 56); transform-origin: 307.608px 338.05px;" id="elgj8wj07ddt" class="animable"></path><path d="M310.11,239.78c1.33,7.28-2.77,14.13-9.16,15.3s-12.64-3.79-14-11.07,2.76-14.14,9.15-15.3S308.78,232.5,310.11,239.78Z" style="fill: rgb(69, 90, 100); transform-origin: 298.525px 241.896px;" id="elw6zdf2anqpg" class="animable"></path><path d="M313.94,239.55c1.48,8.1-3.08,15.72-10.18,17s-14.07-4.21-15.55-12.31,3.08-15.72,10.18-17S312.46,231.45,313.94,239.55Z" style="fill: rgb(199, 199, 199); transform-origin: 301.075px 241.895px;" id="el0d8bgeo6gv2" class="animable"></path><path d="M334.21,296.71c7.24,0,16.45-13.36,19-23,.17-.66-7.88-23.33-9-28-.23-1-27.49,14.18-27.49,14.18s5.24,9.07,7.16,17.2C324.06,277.82,327.21,296.74,334.21,296.71Z" style="fill: rgb(173, 99, 89); transform-origin: 334.966px 271.186px;" id="elo0bx2s52hqn" class="animable"></path><path d="M327.25,278.86a16.44,16.44,0,0,1-2.89.53c-.12-.57-.22-1.05-.29-1.42a.11.11,0,0,0,0-.05.59.59,0,0,0,0-.13c0-.14-.05-.29-.09-.44a.29.29,0,0,0,0-.09l0-.12a48.47,48.47,0,0,0-1.64-5.36,84.89,84.89,0,0,0-4.46-9.91q-.21-.4-.39-.72l-.64-1.18,0,0h0l.72-.41,1-.53,0,0,.64-.35.79-.44.73-.4.14-.08,1-.52.22-.12.95-.52.5-.27,1.54-.84,1.18-.64,1-.54,3.42-1.84,1.1-.6,3.95-2.08.85-.44L337,249l.67-.35,1.44-.73.88-.44c.43-.22.83-.41,1.21-.59.19-.1.38-.18.55-.26.52-.25,1-.45,1.34-.6l.24-.1h0C343.67,253.85,343,274.64,327.25,278.86Z" style="fill: rgb(38, 50, 56); transform-origin: 330.119px 262.66px;" id="elqi8f1odue0b" class="animable"></path><path d="M336.06,210.67c6.45,9.09,10.85,40.07,5.83,49-7.28,12.92-24.05,19.51-36.25,9.65-11.82-9.55-16.83-50-10.77-58.64C303.79,198,326.52,197.26,336.06,210.67Z" style="fill: rgb(173, 99, 89); transform-origin: 318.175px 237.48px;" id="elyofqng96adp" class="animable"></path><path d="M313,238c0-.09.17.07.18.16.24,2.09.87,4.45,2.86,4.87.06,0,.07.12,0,.12C313.64,243.19,312.84,240.05,313,238Z" style="fill: rgb(38, 50, 56); transform-origin: 314.535px 240.562px;" id="elk8o32iwyue8" class="animable"></path><path d="M314.49,235.57c3.32-.74,4.57,6,1.49,6.64S311.71,236.2,314.49,235.57Z" style="fill: rgb(38, 50, 56); transform-origin: 315.334px 238.883px;" id="eltdx9j2xo1fp" class="animable"></path><path d="M301.56,240.48c0-.08-.14.12-.13.21.46,2.06.63,4.49-1.12,5.53-.05,0,0,.14,0,.12C302.58,245.59,302.32,242.36,301.56,240.48Z" style="fill: rgb(38, 50, 56); transform-origin: 301.195px 243.402px;" id="elkcrk2dzos0g" class="animable"></path><path d="M299.31,238.66c-3.38.37-2.4,7.1.74,6.76S302.14,238.35,299.31,238.66Z" style="fill: rgb(38, 50, 56); transform-origin: 299.581px 242.041px;" id="elehfv8h5olgm" class="animable"></path><path d="M316.56,232a25.17,25.17,0,0,1-2.76-.43,4.48,4.48,0,0,1-2.74-1,1.46,1.46,0,0,1-.09-1.76,3.59,3.59,0,0,1,3.47-1,5.26,5.26,0,0,1,3.38,1.68A1.53,1.53,0,0,1,316.56,232Z" style="fill: rgb(38, 50, 56); transform-origin: 314.447px 229.852px;" id="eliwxf7y8sprb" class="animable"></path><path d="M296.09,235.77a26.4,26.4,0,0,0,2.53-1.18,4.56,4.56,0,0,0,2.35-1.71,1.44,1.44,0,0,0-.41-1.71,3.56,3.56,0,0,0-3.61,0,5.16,5.16,0,0,0-2.78,2.56A1.53,1.53,0,0,0,296.09,235.77Z" style="fill: rgb(38, 50, 56); transform-origin: 297.572px 233.268px;" id="elomgnmnaaom" class="animable"></path><path d="M319,256.77c-.4.58-.77,1.34-1.51,1.54a5.56,5.56,0,0,1-2.33-.1.07.07,0,0,0-.07.12,2.83,2.83,0,0,0,2.84.63,2.24,2.24,0,0,0,1.29-2.13C319.23,256.7,319.06,256.69,319,256.77Z" style="fill: rgb(38, 50, 56); transform-origin: 317.142px 257.912px;" id="elpte9ncg17t" class="animable"></path><path d="M315.67,251a7.18,7.18,0,0,1-4.13,4,8.92,8.92,0,0,1-2.51.59,2.89,2.89,0,0,1-.5,0,3.45,3.45,0,0,1-.46,0,.53.53,0,0,1-.51-.38v0a1.36,1.36,0,0,1,0-.21v0l0-.18c-.34-1.59-.64-4-.64-4-.53.4-3.25,2.29-3.36,1.45-.88-7-1.86-14.74-1.26-21.87a.2.2,0,0,1,.39,0c1.11,6.68,1,13.5,2.05,20.22a12.43,12.43,0,0,1,3.14-1.63c.24,0,.49,4.75.7,5.45l0,.08c2.74-.16,4.61-1.35,6.88-3.64C315.57,250.68,315.76,250.79,315.67,251Z" style="fill: rgb(38, 50, 56); transform-origin: 308.904px 242.923px;" id="eluyej3xdqvfm" class="animable"></path><path d="M309.82,254.6a8.55,8.55,0,0,0,3.83,2,3.84,3.84,0,0,0,2.32-.29c1.57-.74,1.33-2.27.78-3.51a9,9,0,0,0-1.11-1.85A11,11,0,0,1,309.82,254.6Z" style="fill: rgb(38, 50, 56); transform-origin: 313.494px 253.808px;" id="elxqs8sds0wpr" class="animable"></path><path d="M313.65,256.57a3.84,3.84,0,0,0,2.32-.29c1.57-.74,1.33-2.27.78-3.51C315,253.29,313.48,254.82,313.65,256.57Z" style="fill: rgb(255, 153, 186); transform-origin: 315.403px 254.703px;" id="el5g25ei1gy6c" class="animable"></path><g id="elbvji9tqgy7i"><path d="M334.9,223.68c2.06,2.61,6.56,8.87,8.09,8.95-1.58-10.09-4.15-18.9-8.17-23.59a20.94,20.94,0,0,0-5.91-4.77C329.49,206.93,332.71,221,334.9,223.68Z" style="fill: rgb(38, 50, 56); opacity: 0.2; transform-origin: 335.95px 218.45px;" class="animable"></path></g><path d="M304.84,217.55a10,10,0,0,0,9.48,2.35,10.24,10.24,0,0,0,7.14-7,.08.08,0,0,1,.16,0,10.14,10.14,0,0,1-7.07,7.69,10.33,10.33,0,0,1-9.88-3A.12.12,0,0,1,304.84,217.55Z" style="fill: rgb(38, 50, 56); transform-origin: 313.145px 216.839px;" id="elue3vf6devjp" class="animable"></path><path d="M312.38,191.78c5.79-.52,11.45,2.08,14,5.78a11.24,11.24,0,0,1,1.9,7.16c0,.1-.21.1-.21,0a12.35,12.35,0,0,0-7-10.44,15.89,15.89,0,0,0-14.18-.1A10,10,0,0,0,302,199.1c-.09.22-.54.13-.47-.09C302.66,195.22,307.14,192.26,312.38,191.78Z" style="fill: rgb(38, 50, 56); transform-origin: 314.918px 198.254px;" id="el0lw0widts6g" class="animable"></path><path d="M280.25,208.08a12.8,12.8,0,0,1,4.66-7.46c3.29-2.59,7.34-2.72,11.35-2.76.11,0,.12.17,0,.17-3.42.05-6.89.3-9.82,2.24a12.55,12.55,0,0,0-5.11,6.74,12.29,12.29,0,0,0,6.76,14.59,12.46,12.46,0,0,0,9.89-.11c.12-.05.24.12.11.18a12.54,12.54,0,0,1-17.85-13.59Z" style="fill: rgb(38, 50, 56); transform-origin: 289.084px 210.407px;" id="el0da7la4oj7u" class="animable"></path><path d="M339.29,217.29s4.27-11-1-16.4c-3-3.08-11.55-1.63-11.55-1.63A15.64,15.64,0,0,0,316,193.84c-7.4-.81-15.48,4.41-15.48,4.41s-7.31-3.12-13.3,1.3c-8.34,6.16-5.62,19.65,3.89,23,6.69,2.33,14.61-4.27,14.61-4.27.84,0,9.89,4.11,15.4-4.18,0,0,5.73,4,10,.23A7.58,7.58,0,0,0,339.29,217.29Z" style="fill: rgb(38, 50, 56); transform-origin: 311.584px 208.401px;" id="elbjft4iiyq15" class="animable"></path><path d="M317.34,247.11a9,9,0,0,1-9.56-8.45h0a9,9,0,1,1,11.77,8A8.91,8.91,0,0,1,317.34,247.11ZM309,238.58a7.81,7.81,0,1,0,7.32-8.28,8.07,8.07,0,0,0-1.91.36A7.84,7.84,0,0,0,309,238.58Z" style="fill: rgb(41, 6, 95); transform-origin: 316.763px 238.115px;" id="elkseopzcwexo" class="animable"></path><path d="M298.63,250.72c-3.63.71-7.37-2.68-8.32-7.56a10.77,10.77,0,0,1,.65-6.56,5.63,5.63,0,0,1,9.45-1.85,10.78,10.78,0,0,1,3.08,5.82c.9,4.62-1,9-4.29,10A4.74,4.74,0,0,1,298.63,250.72Zm-6.57-13.61a9.52,9.52,0,0,0-.57,5.82c.83,4.22,3.93,7.19,6.91,6.61s4.73-4.5,3.91-8.73a9.65,9.65,0,0,0-2.72-5.18,4.82,4.82,0,0,0-4.2-1.43,2.36,2.36,0,0,0-.44.11A5,5,0,0,0,292.06,237.11Z" style="fill: rgb(41, 6, 95); transform-origin: 296.891px 241.861px;" id="elju0s5yy19lj" class="animable"></path><path d="M308.28,239.62l.59-1.05c-1.57-.87-5-1.78-6.68,1l1,.64C304.74,237.72,308.14,239.55,308.28,239.62Z" style="fill: rgb(41, 6, 95); transform-origin: 305.53px 238.956px;" id="eltts9xvnnmcg" class="animable"></path><path d="M348.18,234.17l.95-.75c-.35-.44-3.5-4.3-6.23-4.21-2.54.09-18.12,4.68-18.78,4.88l.34,1.16c4.47-1.33,16.51-4.77,18.48-4.84C344.74,230.36,347.33,233.11,348.18,234.17Z" style="fill: rgb(41, 6, 95); transform-origin: 336.625px 232.229px;" id="eluutmf8j2rgk" class="animable"></path><path d="M337.75,236.56S341.44,225,346.49,226s4.34,16.37-.14,19.83a5.39,5.39,0,0,1-7.76-.62Z" style="fill: rgb(173, 99, 89); transform-origin: 343.875px 236.566px;" id="elg82b1fwwphn" class="animable"></path><path d="M346.18,230.4c.08,0,.13.08.07.13-3.11,2.54-3.95,6.42-4.2,10.24.65-1.64,1.86-2.81,4-2.1.12,0,.07.21,0,.22a3.33,3.33,0,0,0-3.15,2.19,15.77,15.77,0,0,0-.79,3.34c-.07.37-.69.38-.68,0v-.09C339.91,239.8,341.46,232.37,346.18,230.4Z" style="fill: rgb(38, 50, 56); transform-origin: 343.572px 237.551px;" id="elwqcsaalcacs" class="animable"></path><path d="M343.33,227.8s-.72-16.19-6.41-24.52c-6.34-9.28-23.84-15.49-36.36-5,0,0,18.18-4.73,30.09,6.45,5.47,5.14,7.37,24.12,7.37,24.12Z" style="fill: rgb(199, 199, 199); transform-origin: 321.945px 210.827px;" id="elk2vpvepodbl" class="animable"></path><g id="el3b2hj9uikxx"><ellipse cx="342.21" cy="236.27" rx="13.08" ry="14.91" style="fill: rgb(199, 199, 199); transform-origin: 342.21px 236.27px; transform: rotate(-5.79deg);" class="animable"></ellipse></g><path d="M332.94,236.74c.75,7.37,6.59,12.81,13.05,12.15s11.09-7.16,10.35-14.52-6.59-12.8-13.06-12.15S332.19,229.38,332.94,236.74Z" style="fill: rgb(69, 90, 100); transform-origin: 344.639px 235.556px;" id="elkcd6q7y1t7c" class="animable"></path><path d="M372.29,280.44c19.38,20.76,65.49,98.66,50.54,113s-97.9-5-121.2-16.07c-6.94-3.3,19.4-46.52,27.55-47.53,6.78-.84,41.46,15,42.46,13,1.14-2.25-6.74-16.72-15.08-46.85C346.94,261.3,363.73,271.27,372.29,280.44Z" style="fill: rgb(173, 99, 89); transform-origin: 363.12px 335.118px;" id="eleahjm8nbet" class="animable"></path><path d="M294.74,315.91c-16.84-2.34-21.53-.36-34.69-9.89-8.64-6.25-16.34-3.42-11.42,6.52,8.07,16.25,29.17,23.84,37.24,24.37Z" style="fill: rgb(173, 99, 89); transform-origin: 270.915px 319.809px;" id="els4ysq9tunq" class="animable"></path><path d="M339.49,332.13s-18.93-10.51-36.63-14.79c-12.25-2.95-39.6-6.42-65.77,20.57-6.21,6.41-10.52,19.93,3.42,13.16,9.9-4.82,14.72-10.86,21-12.61,0,0-3.43,17.86,3.22,23.82a165,165,0,0,0,18.51,14.36,35.53,35.53,0,0,0,3-3.22s6.75,5,19.44,3.78Z" style="fill: rgb(173, 99, 89); transform-origin: 285.365px 346.377px;" id="eljg31rjc9sz" class="animable"></path><path d="M290.72,316.39c-5.85,3.05-18.15,9.73-26.31,18.69-9.06,9.95-23.84,31.57-16.43,38.19,5.44,4.85,11.81-2.91,11.81-2.91s-4.22,10.22,1.65,13.53c5.35,3,9.91-3.28,9.91-3.28s-1.49,6.64,4.22,8.55c6.87,2.3,8.88-12,17.85-15.69C295.43,372.65,290.72,316.39,290.72,316.39Z" style="fill: rgb(173, 99, 89); transform-origin: 269.944px 352.899px;" id="elrcesub1v4qe" class="animable"></path><path d="M276.52,342.9c-5,3.78-14.27,15.28-16.82,27.19-.06.27.11.46.22.23A131.81,131.81,0,0,1,276.62,343C276.66,342.93,276.58,342.86,276.52,342.9Z" style="fill: rgb(38, 50, 56); transform-origin: 268.159px 356.656px;" id="elleb3y030cyl" class="animable"></path><path d="M286.31,352.34c-4,3.71-13,16-15.18,28.15-.05.27.14.45.24.21a142.09,142.09,0,0,1,15-28.28C286.45,352.36,286.36,352.3,286.31,352.34Z" style="fill: rgb(38, 50, 56); transform-origin: 278.762px 366.57px;" id="elp8ntlk1ge3" class="animable"></path><path d="M261.5,338.35c-5.49,1.62-9.06,4.31-13.7,7.53a75.24,75.24,0,0,1-7.07,4.48c-2.24,1.21-5.53,3-7.92,1.14-1.32-1.05-1.3-3-1-4.48a12.1,12.1,0,0,1,2-4.75c.05-.07-.07-.16-.12-.09a16.37,16.37,0,0,0-2.27,4.06,7.28,7.28,0,0,0-.5,4.29c.81,3,4.38,3.42,6.9,2.59a24,24,0,0,0,4.33-2.09c1.33-.77,2.62-1.59,3.89-2.45,2.61-1.77,5.12-3.68,7.71-5.47a69.8,69.8,0,0,1,7.85-4.57A.1.1,0,0,0,261.5,338.35Z" style="fill: rgb(38, 50, 56); transform-origin: 246.226px 345.916px;" id="elun7osdkhir8" class="animable"></path><path d="M250,357.67c1.42-3.13,9.11-16.17,11.61-19.19a.08.08,0,0,0-.11-.11c-4.28,4.06-11.16,14.83-12.76,18.29s-3.41,7.77-3.41,11.57c0,5.74,3.8,6.82,5.21,7.1a7.4,7.4,0,0,0,4.88-.79,15.14,15.14,0,0,0,4.43-4.16c.06-.08-.05-.19-.12-.11-2,2.26-5.29,4.49-8.4,4.08a5.2,5.2,0,0,1-3.55-1.91,6.77,6.77,0,0,1-.92-4.62A31.28,31.28,0,0,1,250,357.67Z" style="fill: rgb(38, 50, 56); transform-origin: 253.476px 356.904px;" id="elodo62mwkh8e" class="animable"></path><path d="M271.13,380.49c-.8.68-2.44,3.06-5.05,3.57a5.91,5.91,0,0,1-5.38-1.2,7.45,7.45,0,0,1-2.07-5.22,48.24,48.24,0,0,1,1.2-7.22c0-.11-.11-.16-.14-.05a26.82,26.82,0,0,0-1.73,7.76,7.84,7.84,0,0,0,2.2,5.72,5.87,5.87,0,0,0,6,1.25c1-.38,4.25-2.45,5.18-4.49C271.37,380.56,271.17,380.46,271.13,380.49Z" style="fill: rgb(38, 50, 56); transform-origin: 264.649px 377.876px;" id="elp9vhcez9cgg" class="animable"></path><path d="M292.88,372.44a14.42,14.42,0,0,0-2.43,2.05c-.81.78-1.59,1.59-2.34,2.41a32.44,32.44,0,0,0-4,5.43c-1.16,1.95-2.23,4.12-4.12,5.47a5.36,5.36,0,0,1-6.28.16,5.29,5.29,0,0,1-2-2.91,10.19,10.19,0,0,1-.36-3.92.08.08,0,1,0-.16,0,18.42,18.42,0,0,0-.28,3.55,6.17,6.17,0,0,0,1.12,3,6,6,0,0,0,5.86,2.19c2.4-.44,4.15-2.24,5.46-4.19,1.44-2.17,2.64-4.48,4.19-6.59.81-1.11,1.61-2.23,2.5-3.28s2-2.07,2.9-3.21C293.08,372.51,293,372.38,292.88,372.44Z" style="fill: rgb(38, 50, 56); transform-origin: 281.961px 381.202px;" id="elu2f4yooo1om" class="animable"></path><path d="M299.59,377.34a49.6,49.6,0,0,1-9.24-1.92c-.1,0-.23.24-.14.29a21.56,21.56,0,0,0,4.55,1.5,16.17,16.17,0,0,0,4.81.3C299.65,377.5,299.69,377.35,299.59,377.34Z" style="fill: rgb(38, 50, 56); transform-origin: 294.915px 376.496px;" id="el0awy178e6pkp" class="animable"></path><path d="M403,358a116.72,116.72,0,0,0-31.43-15c-3.16-1-6.35-1.84-9.54-2.71a.08.08,0,0,0,0,.15,153.71,153.71,0,0,1,16.34,6.14q8,3.44,15.8,7.16c3,1.41,5.84,2.95,8.75,4.45A.11.11,0,1,0,403,358Z" style="fill: rgb(38, 50, 56); transform-origin: 382.542px 349.255px;" id="el16h7nzbpnpk" class="animable"></path><path d="M412,329.4l-47.05-1.56s-8.76-23.22-12.09-43.88,13.59-14.35,31.25,7.77S412,329.4,412,329.4Z" style="fill: rgb(41, 6, 95); transform-origin: 382.219px 300.387px;" id="elpi2tqazuo28" class="animable"></path><path d="M370.18,310.59a1.81,1.81,0,0,1-.75.37,1.49,1.49,0,0,1-1.39-.43,1.93,1.93,0,0,0-3,.33c-.18.27-.38.52-.54.81.29-.16.54-.36.82-.54a1.86,1.86,0,0,1,.74-.4,1.5,1.5,0,0,1,1.4.37,2,2,0,0,0,2.13.45,1.9,1.9,0,0,0,.83-.69c.18-.27.38-.52.54-.81C370.7,310.21,370.45,310.41,370.18,310.59ZM385,301.94c-.07-.32-.11-.64-.2-1-.09.32-.13.64-.19,1a1.88,1.88,0,0,1-.24.8,1.48,1.48,0,0,1-1.25.73,2,2,0,0,0-1.83,1.2,1.9,1.9,0,0,0-.1,1.07c.06.32.1.64.19,1,.09-.32.13-.64.2-1a1.72,1.72,0,0,1,.26-.79,1.52,1.52,0,0,1,1.29-.69,1.93,1.93,0,0,0,1.87-2.32Zm-16.53-25.87a1.87,1.87,0,0,0,0,.34c.07.31.1.63.19.95.09-.32.13-.64.2-.95v0C368.77,276.27,368.63,276.17,368.49,276.07ZM402,315.2a1.33,1.33,0,0,1-.93-.41,2,2,0,0,0-2.14-.44,1.88,1.88,0,0,0-.83.68c-.18.28-.38.53-.54.82.29-.16.54-.36.82-.54a1.57,1.57,0,0,1,.74-.37,1.5,1.5,0,0,1,1.4.42,2,2,0,0,0,1.93.47Zm-32.56-23.45a1.89,1.89,0,0,1-.8-.26,1.51,1.51,0,0,1-.68-1.29,2,2,0,0,0-1.26-1.8,2,2,0,0,0-1.07-.07c-.32.07-.64.11-1,.2.32.08.64.12,1,.19a1.93,1.93,0,0,1,.81.24,1.5,1.5,0,0,1,.73,1.25,2,2,0,0,0,1.2,1.83,1.9,1.9,0,0,0,1.07.1c.31-.07.63-.1.95-.19C370.1,291.86,369.78,291.82,369.47,291.75Zm21.64,32.91a1.72,1.72,0,0,1-.79-.27,1.49,1.49,0,0,1-.69-1.29,1.91,1.91,0,0,0-2.32-1.86c-.32.07-.64.1-1,.19.32.09.64.13,1,.2a1.75,1.75,0,0,1,.8.24,1.46,1.46,0,0,1,.73,1.25,2,2,0,0,0,1.2,1.82,1.82,1.82,0,0,0,1.07.11c.32-.07.64-.11,1-.2C391.75,324.76,391.43,324.72,391.11,324.66Z" style="fill: rgb(255, 255, 255); transform-origin: 383.475px 300.578px;" id="el2j7bunwz67c" class="animable"></path><path d="M366.88,327.68c-.26,0-1.91-.29-1.92-.29-.12-.61-2.8-10.32-3.51-12.43-1.43-4.31-3.12-8.54-4.75-12.77a.12.12,0,0,0-.22.07c1.06,3.64,2.06,7.3,3.15,10.94-.33-.52-.65-1-1-1.56-.63-1.08-1.19-2.2-1.78-3.3a.1.1,0,0,0-.18.08,18.93,18.93,0,0,0,2.07,4.33,16.56,16.56,0,0,0,1.23,1.66l.27.91c.67,2.12,4.11,12.63,4.29,12.64l2.27,0C367,328,367,327.68,366.88,327.68Z" style="fill: rgb(38, 50, 56); transform-origin: 361.721px 315.05px;" id="elrc27pjt5rbc" class="animable"></path><path d="M404.37,320.29c-10.14-.76-20.36-.81-30.54-.65q-4.33.06-8.65.33a.07.07,0,0,0,0,.13c5.08.27,10.16.33,15.25.43s10.2.14,15.3.09c2.88,0,5.76-.05,8.64-.14A.1.1,0,0,0,404.37,320.29Z" style="fill: rgb(38, 50, 56); transform-origin: 384.787px 320.104px;" id="elbttaq72so3r" class="animable"></path></g><g id="freepik--Device--inject-620" class="animable animator-active" style="transform-origin: 190.36px 352.88px;"><g id="el4ceiixarsx7"><rect x="241.48" y="405.98" width="7.18" height="4.69" style="fill: rgb(69, 90, 100); transform-origin: 245.07px 408.325px; transform: rotate(180deg);" class="animable"></rect></g><g id="elp7h0h1pnrd"><rect x="232.16" y="405.67" width="7.18" height="4.69" style="fill: rgb(69, 90, 100); transform-origin: 235.75px 408.015px; transform: rotate(180deg);" class="animable"></rect></g><g id="el8x973pfoojh"><rect x="222.85" y="405.36" width="7.18" height="4.69" style="fill: rgb(69, 90, 100); transform-origin: 226.44px 407.705px; transform: rotate(180deg);" class="animable"></rect></g><g id="el75pk91kb4x3"><rect x="213.53" y="405.05" width="7.18" height="4.69" style="fill: rgb(69, 90, 100); transform-origin: 217.12px 407.395px; transform: rotate(180deg);" class="animable"></rect></g><g id="el20e5meg1f57"><rect x="204.22" y="404.74" width="7.18" height="4.69" style="fill: rgb(69, 90, 100); transform-origin: 207.81px 407.085px; transform: rotate(180deg);" class="animable"></rect></g><g id="elulgo7vuis2"><rect x="194.9" y="404.43" width="7.18" height="4.69" style="fill: rgb(69, 90, 100); transform-origin: 198.49px 406.775px; transform: rotate(180deg);" class="animable"></rect></g><g id="elnyijgl4d72f"><rect x="185.59" y="404.12" width="7.18" height="4.69" style="fill: rgb(69, 90, 100); transform-origin: 189.18px 406.465px; transform: rotate(180deg);" class="animable"></rect></g><g id="ela2u1m71oerc"><rect x="176.27" y="403.81" width="7.18" height="4.69" style="fill: rgb(69, 90, 100); transform-origin: 179.86px 406.155px; transform: rotate(180deg);" class="animable"></rect></g><g id="elq3dg92bpd6"><rect x="166.96" y="403.5" width="7.18" height="4.69" style="fill: rgb(69, 90, 100); transform-origin: 170.55px 405.845px; transform: rotate(180deg);" class="animable"></rect></g><polygon points="165.2 413.36 250.42 413.36 250.42 407.66 165.2 405.28 165.2 413.36" style="fill: rgb(55, 71, 79); transform-origin: 207.81px 409.32px;" id="elm7jz0cu293" class="animable"></polygon><polygon points="82.03 390.86 222.71 390.86 200.34 286.12 59.65 286.12 82.03 390.86" style="fill: rgb(69, 90, 100); transform-origin: 141.18px 338.49px;" id="elpol4eqidiw" class="animable"></polygon><polygon points="76.82 390.86 217.51 390.86 195.13 286.12 54.45 286.12 76.82 390.86" style="fill: rgb(55, 71, 79); transform-origin: 135.98px 338.49px;" id="elwk2degzb978" class="animable"></polygon><path d="M123.82,332.42a10.58,10.58,0,0,0,10.08,8.7,7.24,7.24,0,0,0,7.32-8.7,10.61,10.61,0,0,0-10.08-8.7A7.24,7.24,0,0,0,123.82,332.42Z" style="fill: rgb(38, 50, 56); transform-origin: 132.52px 332.42px;" id="eln1azlx2mh3" class="animable"></path><polygon points="116.61 418.21 185.8 418.21 185.8 412.84 116.61 410.6 116.61 418.21" style="fill: rgb(69, 90, 100); transform-origin: 151.205px 414.405px;" id="el8ak1b2m7yov" class="animable"></polygon><polygon points="97.8 418.2 134.95 418.2 157.32 359.52 120.17 359.52 97.8 418.2" style="fill: rgb(69, 90, 100); transform-origin: 127.56px 388.86px;" id="elqy0vqqe1mve" class="animable"></polygon><polygon points="91.68 418.2 128.83 418.2 151.21 359.52 114.06 359.52 91.68 418.2" style="fill: rgb(38, 50, 56); transform-origin: 121.445px 388.86px;" id="el7xs6a8giv1m" class="animable"></polygon><path d="M253.05,419.64h71.34c6.09,0-2.72-17.33-24.94-24S246,413.14,253.05,419.64Z" style="fill: rgb(55, 71, 79); transform-origin: 289.153px 407.064px;" id="elmzblcjtps7m" class="animable"></path><path d="M281.05,419.64a43.21,43.21,0,0,0-1.73-5.56,33.34,33.34,0,0,0-2.53-5.16,24.68,24.68,0,0,0-3.46-4.56l-1-1-1.11-.93c-.7-.68-1.57-1.12-2.34-1.74a17,17,0,0,1,5,3.13,19.46,19.46,0,0,1,3.78,4.6,25.11,25.11,0,0,1,2.41,5.43A22.6,22.6,0,0,1,281.05,419.64Z" style="fill: rgb(38, 50, 56); transform-origin: 274.965px 410.165px;" id="elt3fo4sh6y7" class="animable"></path><path d="M272.59,403.15c-1,.52-1.95,1-2.91,1.57s-1.93,1.07-2.87,1.63c-1.88,1.13-3.75,2.27-5.52,3.55a33.82,33.82,0,0,0-5,4.19,14.83,14.83,0,0,0-2,2.55,9.42,9.42,0,0,0-1.28,3,8.38,8.38,0,0,1,.85-3.23,15.43,15.43,0,0,1,1.84-2.83,25.89,25.89,0,0,1,5-4.5,46.29,46.29,0,0,1,11.88-5.93Z" style="fill: rgb(38, 50, 56); transform-origin: 262.8px 411.395px;" id="elfd60zbkdaig" class="animable"></path></g><g id="freepik--Coffee--inject-620" class="animable animator-active" style="transform-origin: 367.985px 397.99px;"><polygon points="386.99 378.13 382.75 431.37 353.47 431.37 349.23 378.13 386.99 378.13" style="fill: rgb(41, 6, 95); transform-origin: 368.11px 404.75px;" id="el9s2z88zxqcg" class="animable"></polygon><g id="elwq7lrwn23o"><polygon points="386.99 378.13 382.75 431.37 353.47 431.37 349.23 378.13 386.99 378.13" style="opacity: 0.1; transform-origin: 368.11px 404.75px;" class="animable"></polygon></g><rect x="346.46" y="373.33" width="43.05" height="7.76" style="fill: rgb(69, 90, 100); transform-origin: 367.985px 377.21px;" id="elisigb4xmhzi" class="animable"></rect><polygon points="386.56 373.33 349.41 373.33 351.58 364.61 384.39 364.61 386.56 373.33" style="fill: rgb(55, 71, 79); transform-origin: 367.985px 368.97px;" id="el0lx5iw13tpqd" class="animable"></polygon><path d="M378.28,405.22c0,6.91-4.55,12.51-10.17,12.51s-10.17-5.6-10.17-12.51,4.56-12.52,10.17-12.52S378.28,398.31,378.28,405.22Z" style="fill: rgb(255, 255, 255); transform-origin: 368.11px 405.215px;" id="eltpc0jg36qi" class="animable"></path></g><defs>     <filter id="active" height="200%">         <feMorphology in="SourceAlpha" result="DILATED" operator="dilate" radius="2"></feMorphology>                <feFlood flood-color="#32DFEC" flood-opacity="1" result="PINK"></feFlood>        <feComposite in="PINK" in2="DILATED" operator="in" result="OUTLINE"></feComposite>        <feMerge>            <feMergeNode in="OUTLINE"></feMergeNode>            <feMergeNode in="SourceGraphic"></feMergeNode>        </feMerge>    </filter>    <filter id="hover" height="200%">        <feMorphology in="SourceAlpha" result="DILATED" operator="dilate" radius="2"></feMorphology>                <feFlood flood-color="#ff0000" flood-opacity="0.5" result="PINK"></feFlood>        <feComposite in="PINK" in2="DILATED" operator="in" result="OUTLINE"></feComposite>        <feMerge>            <feMergeNode in="OUTLINE"></feMergeNode>            <feMergeNode in="SourceGraphic"></feMergeNode>        </feMerge>            <feColorMatrix type="matrix" values="0   0   0   0   0                0   1   0   0   0                0   0   0   0   0                0   0   0   1   0 "></feColorMatrix>    </filter></defs></svg>